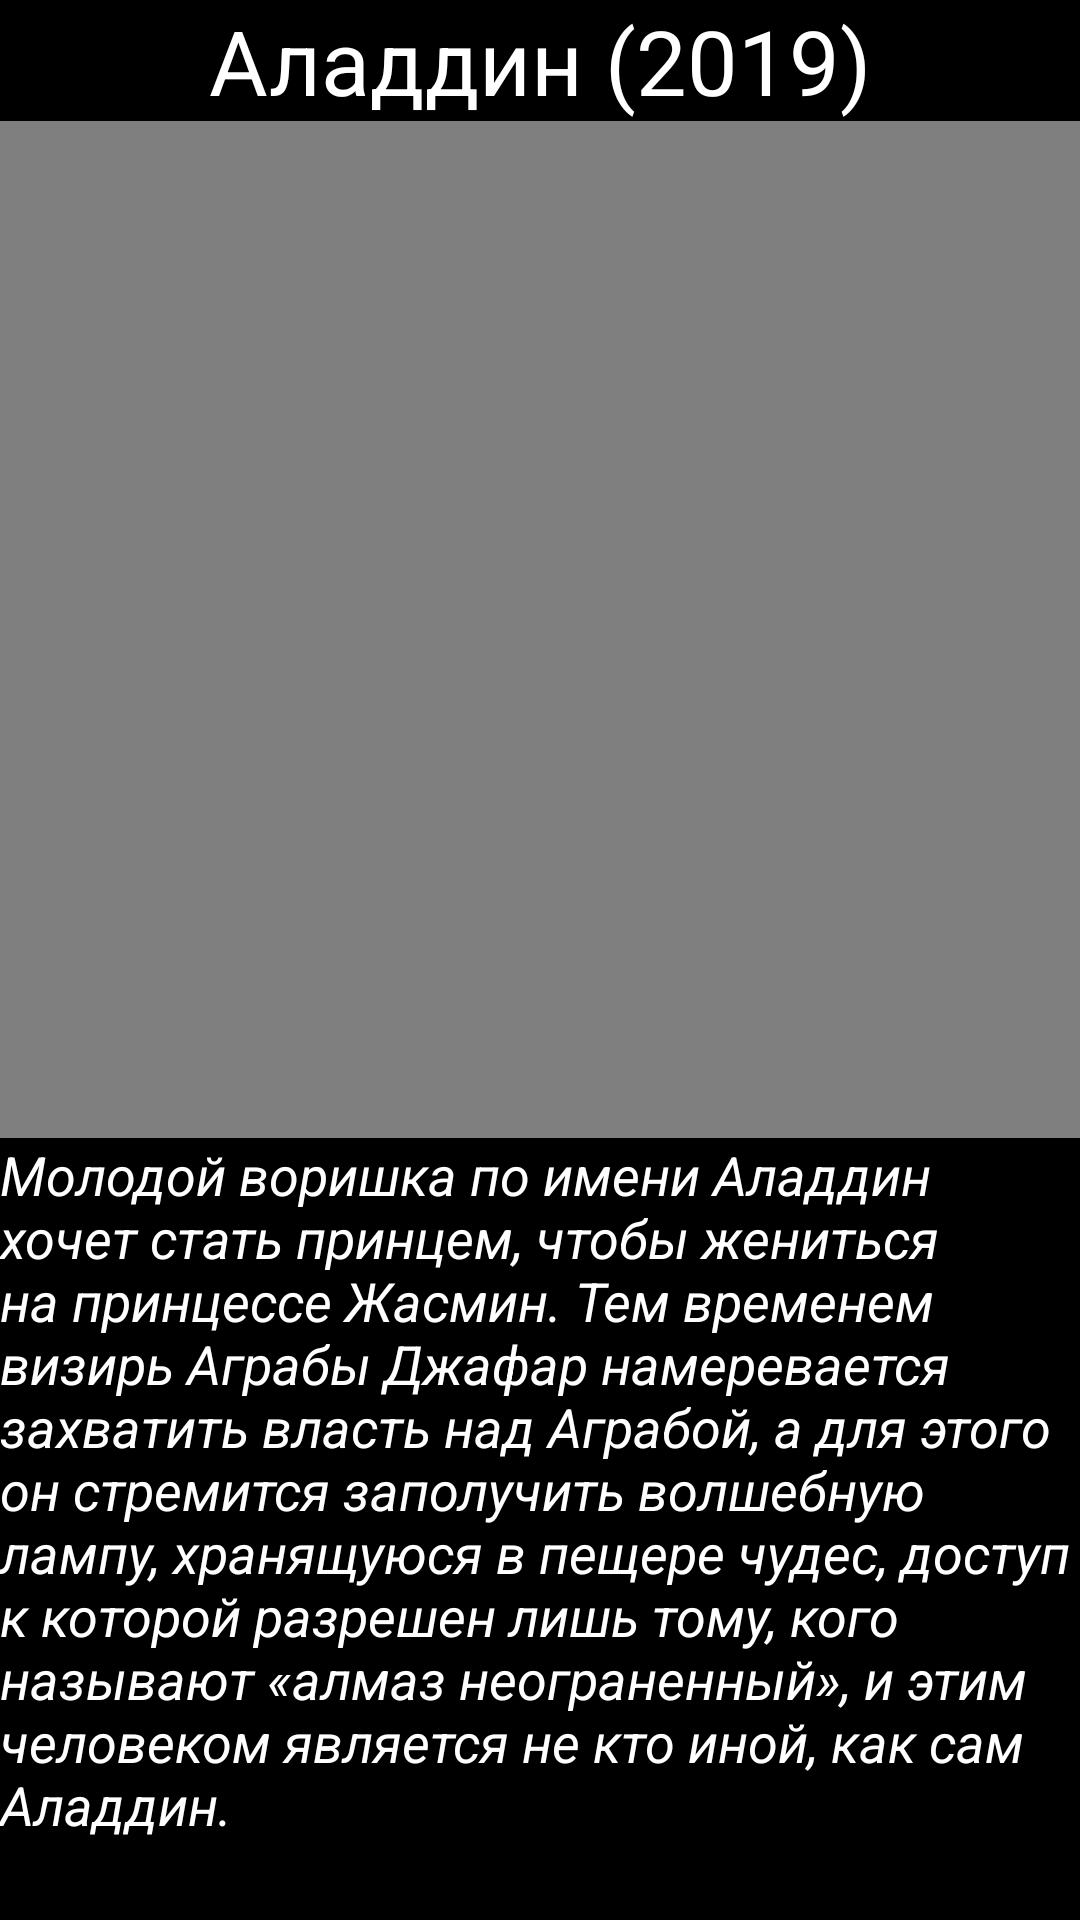

Write the Android layout XML for this screen, with the resource values it uses.
<!-- AndroidManifest.xml: application theme Theme.Nikitenko_Android_Individual -->
<!-- res/layout/activity_third_films.xml -->
<?xml version="1.0" encoding="utf-8"?>
<androidx.constraintlayout.widget.ConstraintLayout xmlns:android="http://schemas.android.com/apk/res/android"
    xmlns:app="http://schemas.android.com/apk/res-auto"
    xmlns:tools="http://schemas.android.com/tools"
    android:layout_width="match_parent"
    android:layout_height="match_parent"
    android:background="#000000"
    tools:context=".first_films">

    <TextView
        android:id="@+id/titleTextView"
        android:layout_width="wrap_content"
        android:layout_height="wrap_content"
        android:text="Аладдин (2019)"
        android:textColor="#FFFFFF"
        android:textSize="30sp"
        app:layout_constraintEnd_toEndOf="parent"
        app:layout_constraintHorizontal_bias="0.5"
        app:layout_constraintStart_toStartOf="parent"
        app:layout_constraintTop_toTopOf="parent" />

    <VideoView
        android:id="@+id/video3"
        android:layout_width="409dp"
        android:layout_height="339dp"
        app:layout_constraintTop_toBottomOf="@id/titleTextView"
        app:layout_constraintStart_toStartOf="parent"
        app:layout_constraintEnd_toEndOf="parent"
        app:layout_constraintHorizontal_bias="0.5"
        app:layout_constraintVertical_bias="0.5" />

    <TextView
        android:id="@+id/text1"
        android:layout_width="wrap_content"
        android:layout_height="wrap_content"
        android:text="Молодой воришка по имени Аладдин хочет стать принцем, чтобы жениться на принцессе Жасмин. Тем временем визирь Аграбы Джафар намеревается захватить власть над Аграбой, а для этого он стремится заполучить волшебную лампу, хранящуюся в пещере чудес, доступ к которой разрешен лишь тому, кого называют «алмаз неограненный», и этим человеком является не кто иной, как сам Аладдин."
        android:textColor="#FFFFFF"
        android:textSize="18sp"
        android:textStyle="italic"
        app:layout_constraintEnd_toEndOf="parent"
        app:layout_constraintHorizontal_bias="1.0"
        app:layout_constraintStart_toStartOf="parent"
        app:layout_constraintTop_toBottomOf="@id/video3" />
</androidx.constraintlayout.widget.ConstraintLayout>
<!-- resources referenced by this layout -->
<resources>
  <style name="Theme.Nikitenko_Android_Individual" parent="Base.Theme.Nikitenko_Android_Individual" />
  <style name="Base.Theme.Nikitenko_Android_Individual" parent="Theme.Material3.DayNight.NoActionBar">
          
          
      </style>
</resources>
